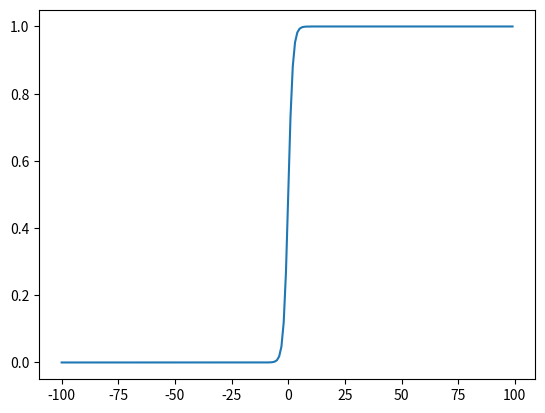

Source code (Python):
'''
Demonstrates
    Sigmoid function

To install matlib, bring up a terminal window:
    sudo apt-get install python-pip
    python -mpip install -U matplotlib
'''

from math import *
import matplotlib.pyplot as plt

def main():
    #parameters for scatter plot
   
   
    x = [i for i in range(-100,100)]
    y = [1.0/(1+exp(-i)) for i in x]
    plt.plot(x,y)
    plt.show()
    
main()
    
